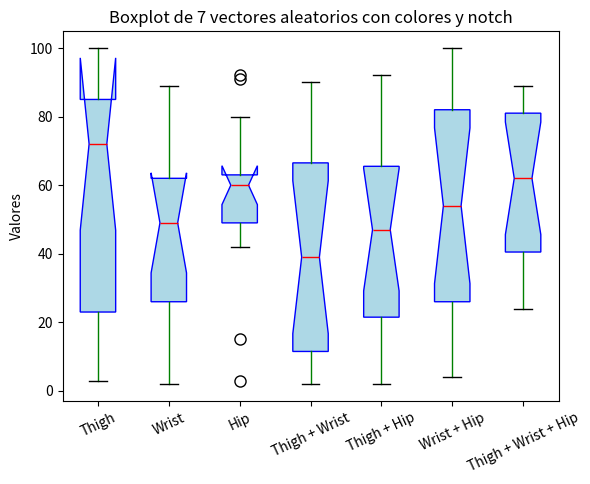

Here is the Python script that generated this plot:
import numpy as np
import matplotlib.pyplot as plt

# -----------------------------
# Crear 7 vectores aleatorios
# -----------------------------
np.random.seed(42)  # Para reproducibilidad
vectores = [np.random.randint(1, 101, size=15) for _ in range(7)]

# Etiquetas y colores para cada caja
labels = ['Thigh', 'Wrist', 'Hip', 'Thigh + Wrist', 'Thigh + Hip', 'Wrist + Hip', 'Thigh + Wrist + Hip']
colores = ['lightblue', 'lightgreen', 'lightpink', 'lightyellow', 
           'lightcoral', 'lightgray', 'lightskyblue']

# -----------------------------
# Configurar boxplot
# -----------------------------
plt.boxplot(
    vectores,
    labels=labels,
    notch=True,                # Activar muescas
    patch_artist=True,         # Permite colorear cajas
    boxprops=dict(facecolor='lightblue', color='blue'),
    medianprops=dict(color='red'),
    whiskerprops=dict(color='green'),
    capprops=dict(color='black'),
    flierprops=dict(marker='o', color='purple', markersize=8)  # Outliers
)

# Cambiar color de cada caja individualmente
for patch, color in zip(plt.gca().artists, colores):
    patch.set_facecolor(color)

# Título y mostrar gráfico
plt.title("Boxplot de 7 vectores aleatorios con colores y notch")
plt.ylabel("Valores")
# Rotar etiquetas del eje X
plt.xticks(rotation=25)
plt.show()
